Run: headless pygame with SDL's dummy video driver; simulated clock (each Clock.tick advances the game by its frame time, no real sleeping); random seed 0; keys injected as events and as key.get_pressed() state; mouse plan: one left click at the window centre at the start of phase 2, then a move to the lower-right quarter at the start of phase 3.
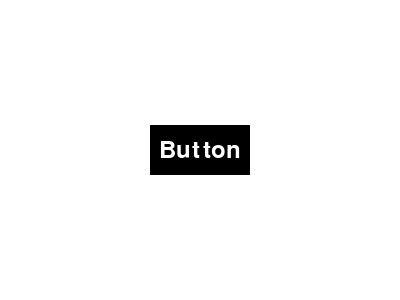
Frame 1 of 4 · flips 1–60 · no input
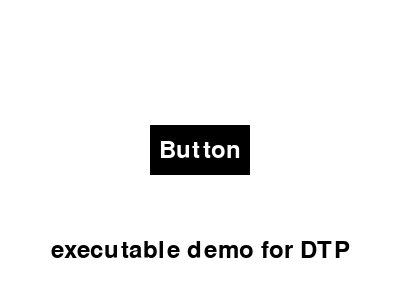
Frame 2 of 4 · flips 61–180 · clicked the window centre · tapped SPACE, RETURN · held RIGHT (→), D
Frame 3 of 4 · flips 181–300 · moved the mouse to the lower-right quarter · held DOWN (↓), S · screen unchanged from frame 2, image omitted
Frame 4 of 4 · flips 301–420 · held LEFT (←), A, UP (↑), W · screen unchanged from frame 3, image omitted

The pygame program that drew these frames:

import pygame
import sys

# Initialize Pygame
pygame.init()

# Screen dimensions
screen_width = 400
screen_height = 300

# Colors
white = (255, 255, 255)
black = (0, 0, 0)

# Create the screen
screen = pygame.display.set_mode((screen_width, screen_height))
pygame.display.set_caption("exe example")

# Font for the text
font = pygame.font.Font(None, 36)

# Button dimensions and position
button_width = 100
button_height = 50
button_x = (screen_width - button_width) // 2
button_y = (screen_height - button_height) // 2

# Timing variables
show_hello = False
hello_timer = 0

# Main loop
running = True

while running:
    screen.fill(white)
    
    # Check for events
    for event in pygame.event.get():
        if event.type == pygame.QUIT:
            running = False
        elif event.type == pygame.MOUSEBUTTONDOWN and event.button == 1:
            # Check if the mouse click is inside the button
            if button_x < event.pos[0] < button_x + button_width and \
            button_y < event.pos[1] < button_y + button_height:
                show_hello = True
                hello_timer = pygame.time.get_ticks()  # Get current time in milliseconds

    # Draw the button
    pygame.draw.rect(screen, black, (button_x, button_y, button_width, button_height))
    
    # Draw the button text
    button_text = font.render("Button", True, white)
    button_text_rect = button_text.get_rect(center=(button_x + button_width // 2, button_y + button_height // 2))
    screen.blit(button_text, button_text_rect)
    
    # Display "hello" if clicked and within the 3-second timeframe
    if show_hello:
        hello_text = font.render("executable demo for DTP", True, black)
        hello_text_rect = hello_text.get_rect(center=(screen_width // 2, screen_height // 2 + 100))
        screen.blit(hello_text, hello_text_rect)
        
        if pygame.time.get_ticks() - hello_timer >= 3000:  # Check if 3 seconds have passed
            show_hello = False
    
    pygame.display.flip()

pygame.quit()
sys.exit()
